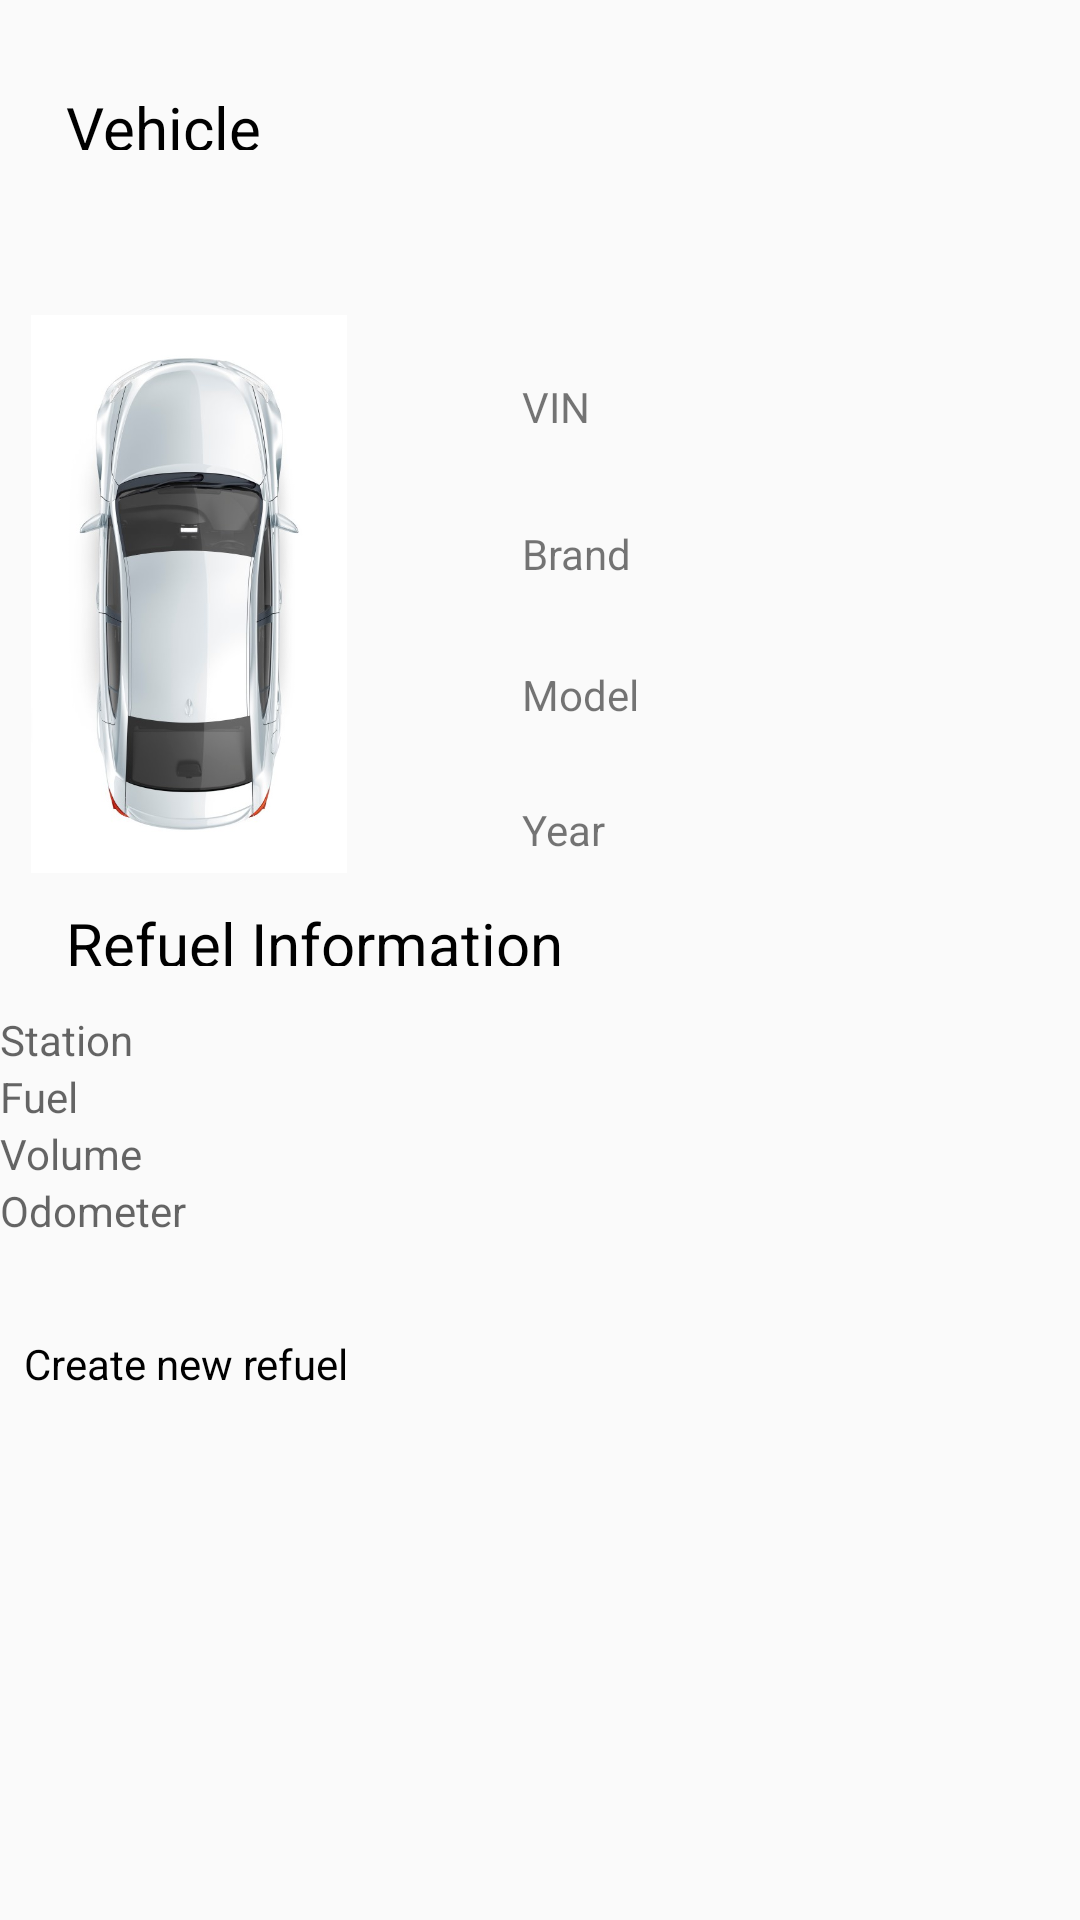

Layout XML and referenced resources for this Android screen:
<!-- AndroidManifest.xml: application theme AppBaseTheme -->
<!-- res/layout/activity_new_tank.xml -->
<?xml version="1.0" encoding="utf-8"?>
<ScrollView  xmlns:android="http://schemas.android.com/apk/res/android"
    xmlns:app="http://schemas.android.com/apk/res-auto"
    xmlns:tools="http://schemas.android.com/tools"
    android:layout_width="match_parent"
    android:layout_height="match_parent"
    tools:layout_editor_absoluteX="8dp"
    tools:layout_editor_absoluteY="8dp">
    tools:context="com.github.pires.obd.reader.activity.NewTank"


    <LinearLayout
        android:layout_width="match_parent"
        android:layout_height="wrap_content"
        android:orientation="vertical"
        tools:layout_editor_absoluteX="8dp"
        tools:layout_editor_absoluteY="8dp">

        <TextView
            android:id="@+id/textView"
            android:layout_width="match_parent"
            android:layout_height="21dp"
            android:layout_marginLeft="22dp"
            android:layout_marginStart="22dp"
            android:layout_marginTop="29dp"
            android:text="Vehicle"
            android:textColor="@color/black"
            android:textSize="20sp"
            app:layout_constraintLeft_toLeftOf="parent"
            app:layout_constraintTop_toTopOf="parent" />

        <Spinner
            android:id="@+id/vehicle"
            android:layout_width="match_parent"
            android:layout_height="32dp"
            android:layout_marginEnd="8dp"
            android:layout_marginLeft="8dp"
            android:layout_marginRight="8dp"
            android:layout_marginStart="8dp"
            android:layout_marginTop="13dp"
            app:layout_constraintHorizontal_bias="0.0"
            app:layout_constraintLeft_toLeftOf="@+id/tableLayout"
            app:layout_constraintRight_toRightOf="parent"
            app:layout_constraintTop_toBottomOf="@+id/textView" />

        <LinearLayout
            android:layout_width="match_parent"
            android:layout_height="wrap_content"
            android:orientation="horizontal">

            <ImageView
                android:id="@+id/imageView5"
                android:layout_width="126dp"
                android:layout_height="186dp"
                android:layout_marginTop="10dp"
                android:layout_marginBottom="10dp"
                android:src="@drawable/genericcar" />

            <LinearLayout
                android:layout_width="match_parent"
                android:layout_height="wrap_content"
                android:layout_weight="1"
                android:orientation="vertical">

                <TextView
                    android:id="@+id/vin"
                    android:layout_width="match_parent"
                    android:layout_height="wrap_content"
                    android:layout_marginLeft="48dp"
                    android:layout_marginStart="48dp"
                    android:layout_marginTop="31dp"
                    android:text="VIN"
                    app:layout_constraintLeft_toRightOf="@+id/imageView5"
                    app:layout_constraintTop_toBottomOf="@+id/vehicle" />

                <TextView
                    android:id="@+id/brand"
                    android:layout_width="match_parent"
                    android:layout_height="wrap_content"
                    android:layout_marginLeft="48dp"

                    android:layout_marginStart="48dp"
                    android:layout_marginTop="30dp"
                    android:layout_weight="0.06"
                    android:text="Brand"
                    app:layout_constraintLeft_toRightOf="@+id/imageView5"
                    app:layout_constraintTop_toBottomOf="@+id/vin" />

                <TextView
                    android:id="@+id/model"
                    android:layout_width="match_parent"
                    android:layout_height="wrap_content"
                    android:layout_marginLeft="48dp"
                    android:layout_marginStart="48dp"
                    android:layout_marginTop="28dp"
                    android:text="Model"
                    app:layout_constraintLeft_toRightOf="@+id/imageView5"
                    app:layout_constraintTop_toBottomOf="@+id/brand" />

                <TextView
                    android:id="@+id/year"
                    android:layout_width="match_parent"
                    android:layout_height="wrap_content"
                    android:layout_marginLeft="48dp"
                    android:layout_marginStart="48dp"
                    android:layout_marginTop="26dp"
                    android:layout_weight="0.06"
                    android:text="Year"
                    app:layout_constraintLeft_toRightOf="@+id/imageView5"
                    app:layout_constraintTop_toBottomOf="@+id/model" />

            </LinearLayout>

        </LinearLayout>

        <TextView
            android:id="@+id/textView2"
            android:layout_width="match_parent"
            android:layout_height="21dp"
            android:text="Refuel Information"
            android:textColor="@color/black"
            android:textSize="20sp"
            android:layout_marginLeft="22dp"
            android:layout_marginBottom="15dp"/>

        <LinearLayout
            android:layout_width="match_parent"
            android:layout_height="match_parent"
            android:orientation="vertical">

            <EditText
                android:id="@+id/station"
                android:layout_width="match_parent"
                android:layout_height="wrap_content"
                android:ems="10"
                android:inputType="textPersonName"
                android:hint="Station" />

            <EditText
                android:id="@+id/fuel"
                android:layout_width="match_parent"
                android:layout_height="wrap_content"
                android:ems="10"
                android:inputType="textPersonName"
                android:hint="Fuel" />

            <EditText
                android:id="@+id/volume"
                android:layout_width="match_parent"
                android:layout_height="wrap_content"
                android:ems="10"
                android:inputType="number"
                android:hint="Volume" />



            <EditText
                android:id="@+id/odometer"
                android:layout_width="match_parent"
                android:layout_height="wrap_content"
                android:ems="10"
                android:hint="Odometer"
                android:inputType="number" />


        </LinearLayout>

        <Button
            android:id="@+id/new_drive"
            android:layout_width="match_parent"
            android:layout_height="54dp"
            android:layout_marginEnd="8dp"
            android:layout_marginLeft="8dp"
            android:layout_marginRight="8dp"
            android:layout_marginStart="8dp"
            android:layout_marginTop="32dp"
            android:text="Create new refuel"
            app:layout_constraintLeft_toLeftOf="parent"
            app:layout_constraintRight_toRightOf="parent"
            app:layout_constraintTop_toBottomOf="@+id/driver" />

    </LinearLayout>

</ScrollView>
<!-- resources referenced by this layout -->
<resources>
  <color name="black">#000000</color>
  <!-- drawable genericcar: jpg bitmap (drawable-hdpi, 75078 bytes) -->
  <style name="AppBaseTheme" parent="Theme.AppCompat.Light.DarkActionBar">
          
          <item name="colorPrimary">@color/tccgreen</item>
          <item name="colorPrimaryDark">@color/tccnavbar</item>
          <item name="colorAccent">@color/tccblue</item>
          <item name="titleTextColor">@android:color/white</item>
          <item name="android:textColorPrimary">@android:color/background_dark</item>
          <item name="android:colorBackground">@color/background_material_light</item>
      </style>
  <color name="tccgreen">#33b35a</color>
  <color name="tccnavbar">#1f6b36</color>
  <color name="tccblue">#2dc0ad</color>
</resources>
